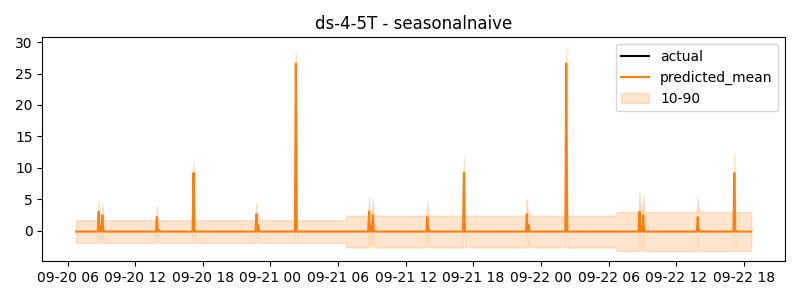

Values plotted in this chart, from the file beside it:
timestamp, actual, predicted
2024-09-20 06:45:00, -0.1391, -0.1391
2024-09-20 06:50:00, -0.1391, -0.1391
2024-09-20 06:55:00, -0.1391, -0.1391
2024-09-20 07:00:00, -0.1391, -0.1391
2024-09-20 07:05:00, -0.1391, -0.1391
2024-09-20 07:10:00, -0.1391, -0.1391
2024-09-20 07:15:00, -0.1391, -0.1391
2024-09-20 07:20:00, -0.1391, -0.1391
2024-09-20 07:25:00, -0.1391, -0.1391
2024-09-20 07:30:00, -0.1391, -0.1391
2024-09-20 07:35:00, -0.1391, -0.1391
2024-09-20 07:40:00, -0.1391, -0.1391
2024-09-20 07:45:00, -0.1391, -0.1391
2024-09-20 07:50:00, -0.1391, -0.1391
2024-09-20 07:55:00, -0.1391, -0.1391
2024-09-20 08:00:00, -0.1391, -0.1391
2024-09-20 08:05:00, -0.1391, -0.1391
2024-09-20 08:10:00, -0.1391, -0.1391
2024-09-20 08:15:00, 1.27, -0.1391
2024-09-20 08:20:00, -0.1391, -0.1391
2024-09-20 08:25:00, -0.102, -0.1391
2024-09-20 08:30:00, -0.1391, -0.1391
2024-09-20 08:35:00, -0.1391, -0.1391
2024-09-20 08:40:00, -0.1391, -0.1391
2024-09-20 08:45:00, -0.1391, 3.029
2024-09-20 08:50:00, -0.1391, -0.1391
2024-09-20 08:55:00, -0.1391, 0.7305
2024-09-20 09:00:00, -0.1391, -0.1391
2024-09-20 09:05:00, -0.1391, 2.457
2024-09-20 09:10:00, -0.1391, -0.1391
2024-09-20 09:15:00, -0.1391, -0.0979
2024-09-20 09:20:00, -0.1391, -0.1391
2024-09-20 09:25:00, -0.1391, -0.1391
2024-09-20 09:30:00, -0.1391, -0.1391
2024-09-20 09:35:00, -0.1391, -0.1391
2024-09-20 09:40:00, -0.1391, -0.1391
2024-09-20 09:45:00, -0.1391, -0.1391
2024-09-20 09:50:00, -0.1391, -0.1391
2024-09-20 09:55:00, -0.1391, -0.1391
2024-09-20 10:00:00, -0.1391, -0.1391
2024-09-20 10:05:00, -0.1391, -0.1391
2024-09-20 10:10:00, -0.1391, -0.1391
2024-09-20 10:15:00, -0.1391, -0.1391
2024-09-20 10:20:00, -0.1391, -0.1391
2024-09-20 10:25:00, -0.1391, -0.1391
2024-09-20 10:30:00, -0.1391, -0.1391
2024-09-20 10:35:00, -0.1391, -0.1391
2024-09-20 10:40:00, -0.1391, -0.1391
2024-09-20 10:45:00, -0.1391, -0.1391
2024-09-20 10:50:00, -0.1391, -0.1391
2024-09-20 10:55:00, -0.1391, -0.1391
2024-09-20 11:00:00, -0.1391, -0.1391
2024-09-20 11:05:00, -0.1391, -0.1391
2024-09-20 11:10:00, -0.1391, -0.1391
2024-09-20 11:15:00, -0.1391, -0.1391
2024-09-20 11:20:00, -0.1391, -0.1391
2024-09-20 11:25:00, -0.1391, -0.1391
2024-09-20 11:30:00, -0.1391, -0.1391
2024-09-20 11:35:00, -0.1391, -0.1391
2024-09-20 11:40:00, -0.1391, -0.1391
... 660 more rows
